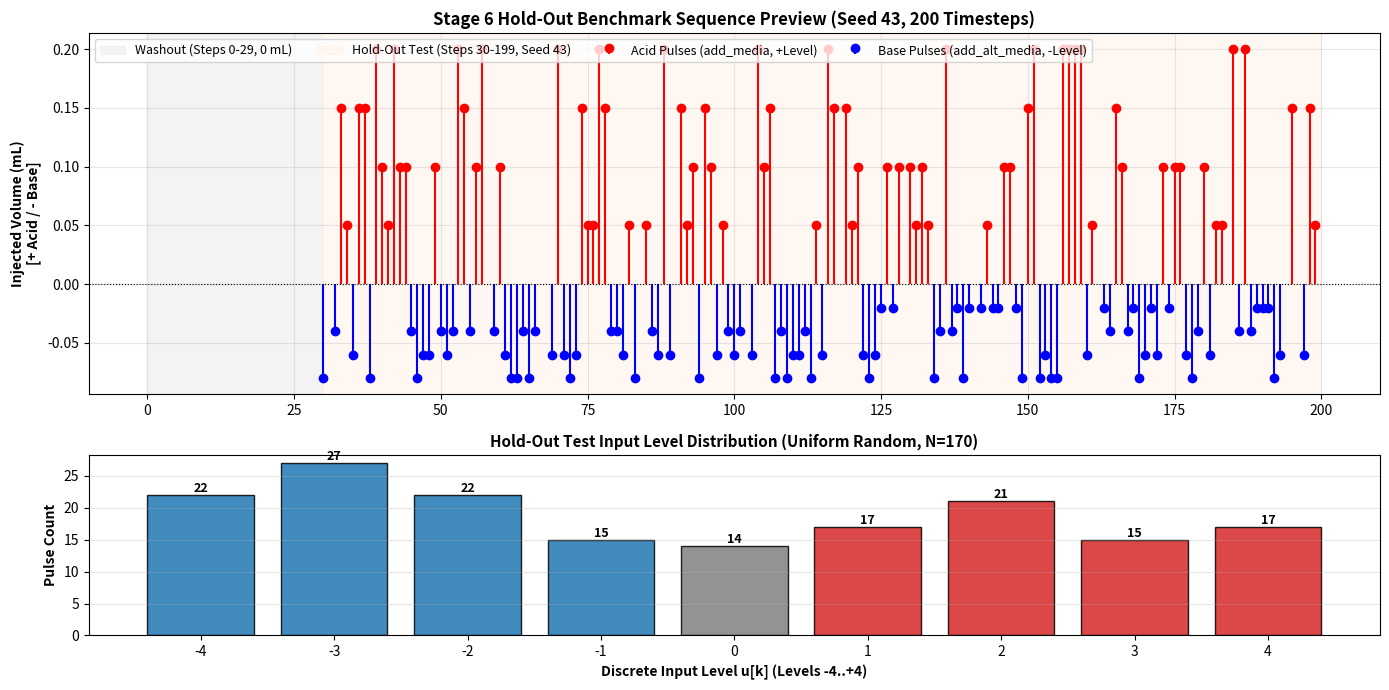

Reproduce this figure in Python.
#!/usr/bin/env python3
"""
generate_stage6_sequence.py — Stage 6 Hold-Out Benchmark Sequence Generator
for Chemical Reservoir Computing (Methyl Orange, Pioreactor CSTR).

Follows Section 9 of the Benchmarking Protocol:
- Hold-out run: 200 steps (30 washout + 170 test)
- Seed: 43 (independent random seed)
- Operating parameters identical to Stage 4:
    dv_acid = 0.05 mL, dv_base = 0.02 mL, T_s = 60.0 s
    Levels {-4..+4} uniform discrete alphabet
"""

import os
import json
import random
from pathlib import Path
import numpy as np
import pandas as pd
import matplotlib
matplotlib.use("Agg")
import matplotlib.pyplot as plt

def main():
    root = Path("CRC")
    out_dir = root / "results" / "stage06"
    fig_dir = out_dir / "figures"
    out_dir.mkdir(parents=True, exist_ok=True)
    fig_dir.mkdir(parents=True, exist_ok=True)

    print("=" * 75)
    print("STAGE 6 HOLD-OUT SEQUENCE GENERATOR (SEED 43, 200 TIMESTEPS)")
    print("=" * 75)

    # --------------------------------------------------------------------------
    # Parameters Matching Stage 4
    # --------------------------------------------------------------------------
    SEED = 43
    N_STEPS = 200
    N_WASHOUT = 30
    N_TEST = 170
    T_s_sec = 60.0
    T_s_min = 1.0

    dv_acid = 0.05   # 50 uL per level
    dv_base = 0.02   # 20 uL per level
    levels_range = list(range(-4, 5))  # -4, -3, -2, -1, 0, 1, 2, 3, 4

    # Generate sequence
    rng = random.Random(SEED)
    records = []

    for step in range(N_STEPS):
        if step < N_WASHOUT:
            segment = "washout"
            level = 0
        else:
            segment = "holdout_test"
            level = rng.choice(levels_range)

        if level > 0:
            reagent = "acid"
            vol = level * dv_acid
            pump = "add_media"
        elif level < 0:
            reagent = "base"
            vol = abs(level) * dv_base
            pump = "add_alt_media"
        else:
            reagent = "none"
            vol = 0.0
            pump = "none"

        t_scheduled_sec = step * T_s_sec
        t_scheduled_min = t_scheduled_sec / 60.0

        records.append({
            "step": step,
            "segment": segment,
            "t_offset_s": t_scheduled_sec,
            "t_offset_min": t_scheduled_min,
            "level": level,
            "acid_or_base": reagent,
            "volume_mL": round(vol, 4),
            "pump": pump
        })

    df_seq = pd.DataFrame(records)

    # Save CSV
    seq_csv = out_dir / "stage6_sequence_200steps.csv"
    df_seq.to_csv(seq_csv, index=False)
    print(f"Saved Stage 6 CSV sequence to: {seq_csv}")

    # Save JSON
    seq_json = out_dir / "stage6_planned_inputs.json"
    seq_json.write_text(json.dumps(records, indent=2), encoding="utf-8")
    print(f"Saved Stage 6 JSON schedule to: {seq_json}")

    # Save bipolar signed volume tokens string
    # Bipolar mode in specified_pump_dosing: positive = acid (media), negative = base (alt_media)
    bipolar_vols = []
    for r in records:
        if r["acid_or_base"] == "acid":
            bipolar_vols.append(f"{r['volume_mL']:.4f}")
        elif r["acid_or_base"] == "base":
            bipolar_vols.append(f"-{r['volume_mL']:.4f}")
        else:
            bipolar_vols.append("0.0")

    seq_txt = out_dir / "volume_sequence_bipolar_200.txt"
    seq_txt.write_text(",".join(bipolar_vols) + "\n", encoding="utf-8")
    print(f"Saved comma-separated sequence string to: {seq_txt}")

    # Logistics calculations
    total_acid_vol_mL = df_seq[df_seq["acid_or_base"] == "acid"]["volume_mL"].sum()
    total_base_vol_mL = df_seq[df_seq["acid_or_base"] == "base"]["volume_mL"].sum()
    carrier_flow_rate = 3.33  # mL/min
    total_time_min = N_STEPS * T_s_min + 20.0 + 20.0  # sequence + 20m pre + 20m post
    total_time_h = total_time_min / 60.0
    carrier_consumed_L = (carrier_flow_rate * total_time_min) / 1000.0

    n_acid_pulses = len(df_seq[df_seq["acid_or_base"] == "acid"])
    n_base_pulses = len(df_seq[df_seq["acid_or_base"] == "base"])
    n_zero_steps = len(df_seq[df_seq["acid_or_base"] == "none"])

    summary_text = (
        "===========================================================================\n"
        "STAGE 6 HOLD-OUT SEQUENCE SPECIFICATIONS\n"
        "===========================================================================\n"
        f"Design Seed: {SEED} (Independent hold-out test seed)\n"
        f"Total Steps: {N_STEPS} (30 Washout, 170 Hold-out Test)\n"
        f"Step Duration (Ts): {T_s_sec:.1f} s ({T_s_min:.1f} min)\n"
        f"Total Sequence Duration: {N_STEPS * T_s_min / 60.0:.2f} hours (3 h 20 min)\n"
        f"Full Run Duration (with 20 min pre/post baselines): {total_time_h:.2f} hours\n\n"
        "PALETTE & CHEMICAL INVENTORY:\n"
        f"  - Acid Dosing Unit: Media pump (50 uL/level, v_max = 0.20 mL)\n"
        f"  - Base Dosing Unit: Alt-media pump (20 uL/level, v_max = 0.08 mL)\n"
        f"  - Acid Pulses: {n_acid_pulses} pulses, Total Volume = {total_acid_vol_mL:.4f} mL\n"
        f"  - Base Pulses: {n_base_pulses} pulses, Total Volume = {total_base_vol_mL:.4f} mL\n"
        f"  - Zero / Idle Steps: {n_zero_steps} steps\n"
        f"  - Carrier Flow: ~3.33 mL/min continuous inflow\n"
        f"  - Carrier Buffer Consumed: {carrier_consumed_L:.2f} Liters (ensure >= 1.5 L bottle reserve)\n"
        f"  - Waste Efflux Pump: Continuous / active waste removal mandatory\n\n"
        "LEVEL DISTRIBUTION (Test Segment Steps 30..199):\n"
        f"{df_seq.loc[30:, 'level'].value_counts().sort_index().to_string()}\n"
    )

    summary_path = out_dir / "stage6_sequence_summary.txt"
    summary_path.write_text(summary_text, encoding="utf-8")
    print(f"\n{summary_text}")

    # --------------------------------------------------------------------------
    # Generate Diagnostic Preview Figure
    # --------------------------------------------------------------------------
    fig, (ax_stem, ax_hist) = plt.subplots(2, 1, figsize=(14, 7), gridspec_kw={"height_ratios": [2, 1]})

    # Stem plot of sequence
    steps = df_seq["step"].values
    vols_signed = [r["volume_mL"] if r["acid_or_base"] == "acid" else (-r["volume_mL"] if r["acid_or_base"] == "base" else 0.0) for r in records]

    ax_stem.axvspan(0, 30, color="#f0f0f0", alpha=0.8, label="Washout (Steps 0-29, 0 mL)")
    ax_stem.axvspan(30, 200, color="#fff2e6", alpha=0.5, label="Hold-Out Test (Steps 30-199, Seed 43)")

    acid_steps = df_seq[df_seq["acid_or_base"] == "acid"]["step"]
    acid_vols = df_seq[df_seq["acid_or_base"] == "acid"]["volume_mL"]
    base_steps = df_seq[df_seq["acid_or_base"] == "base"]["step"]
    base_vols = df_seq[df_seq["acid_or_base"] == "base"]["volume_mL"]

    ax_stem.stem(acid_steps, acid_vols, linefmt="red", markerfmt="ro", basefmt=" ", label="Acid Pulses (add_media, +Level)")
    ax_stem.stem(base_steps, -base_vols, linefmt="blue", markerfmt="bo", basefmt=" ", label="Base Pulses (add_alt_media, -Level)")
    ax_stem.axhline(0, color="black", linestyle=":", linewidth=0.8)

    ax_stem.set_ylabel("Injected Volume (mL)\n[+ Acid / - Base]", fontsize=10, fontweight="bold")
    ax_stem.set_title("Stage 6 Hold-Out Benchmark Sequence Preview (Seed 43, 200 Timesteps)", fontsize=12, fontweight="bold")
    ax_stem.legend(loc="upper left", fontsize=9, ncol=4)
    ax_stem.grid(True, alpha=0.3)

    # Level distribution histogram
    test_levels = df_seq.loc[30:, "level"]
    counts = test_levels.value_counts().sort_index()
    colors = ["#1f77b4" if l < 0 else ("#d62728" if l > 0 else "gray") for l in counts.index]

    ax_hist.bar(counts.index, counts.values, color=colors, edgecolor="black", alpha=0.85)
    for l, c in zip(counts.index, counts.values):
        ax_hist.text(l, c + 0.5, str(c), ha="center", fontweight="bold", fontsize=9)
    ax_hist.set_xlabel("Discrete Input Level u[k] (Levels -4..+4)", fontsize=10, fontweight="bold")
    ax_hist.set_ylabel("Pulse Count", fontsize=10, fontweight="bold")
    ax_hist.set_title("Hold-Out Test Input Level Distribution (Uniform Random, N=170)", fontsize=11, fontweight="bold")
    ax_hist.set_xticks(range(-4, 5))
    ax_hist.grid(True, alpha=0.3, axis="y")

    plt.tight_layout()
    fig_path = fig_dir / "fig_stage6_sequence_preview.png"
    plt.savefig(fig_path, dpi=300)
    plt.close()
    print(f"Saved diagnostic preview figure: {fig_path}")

if __name__ == "__main__":
    main()
